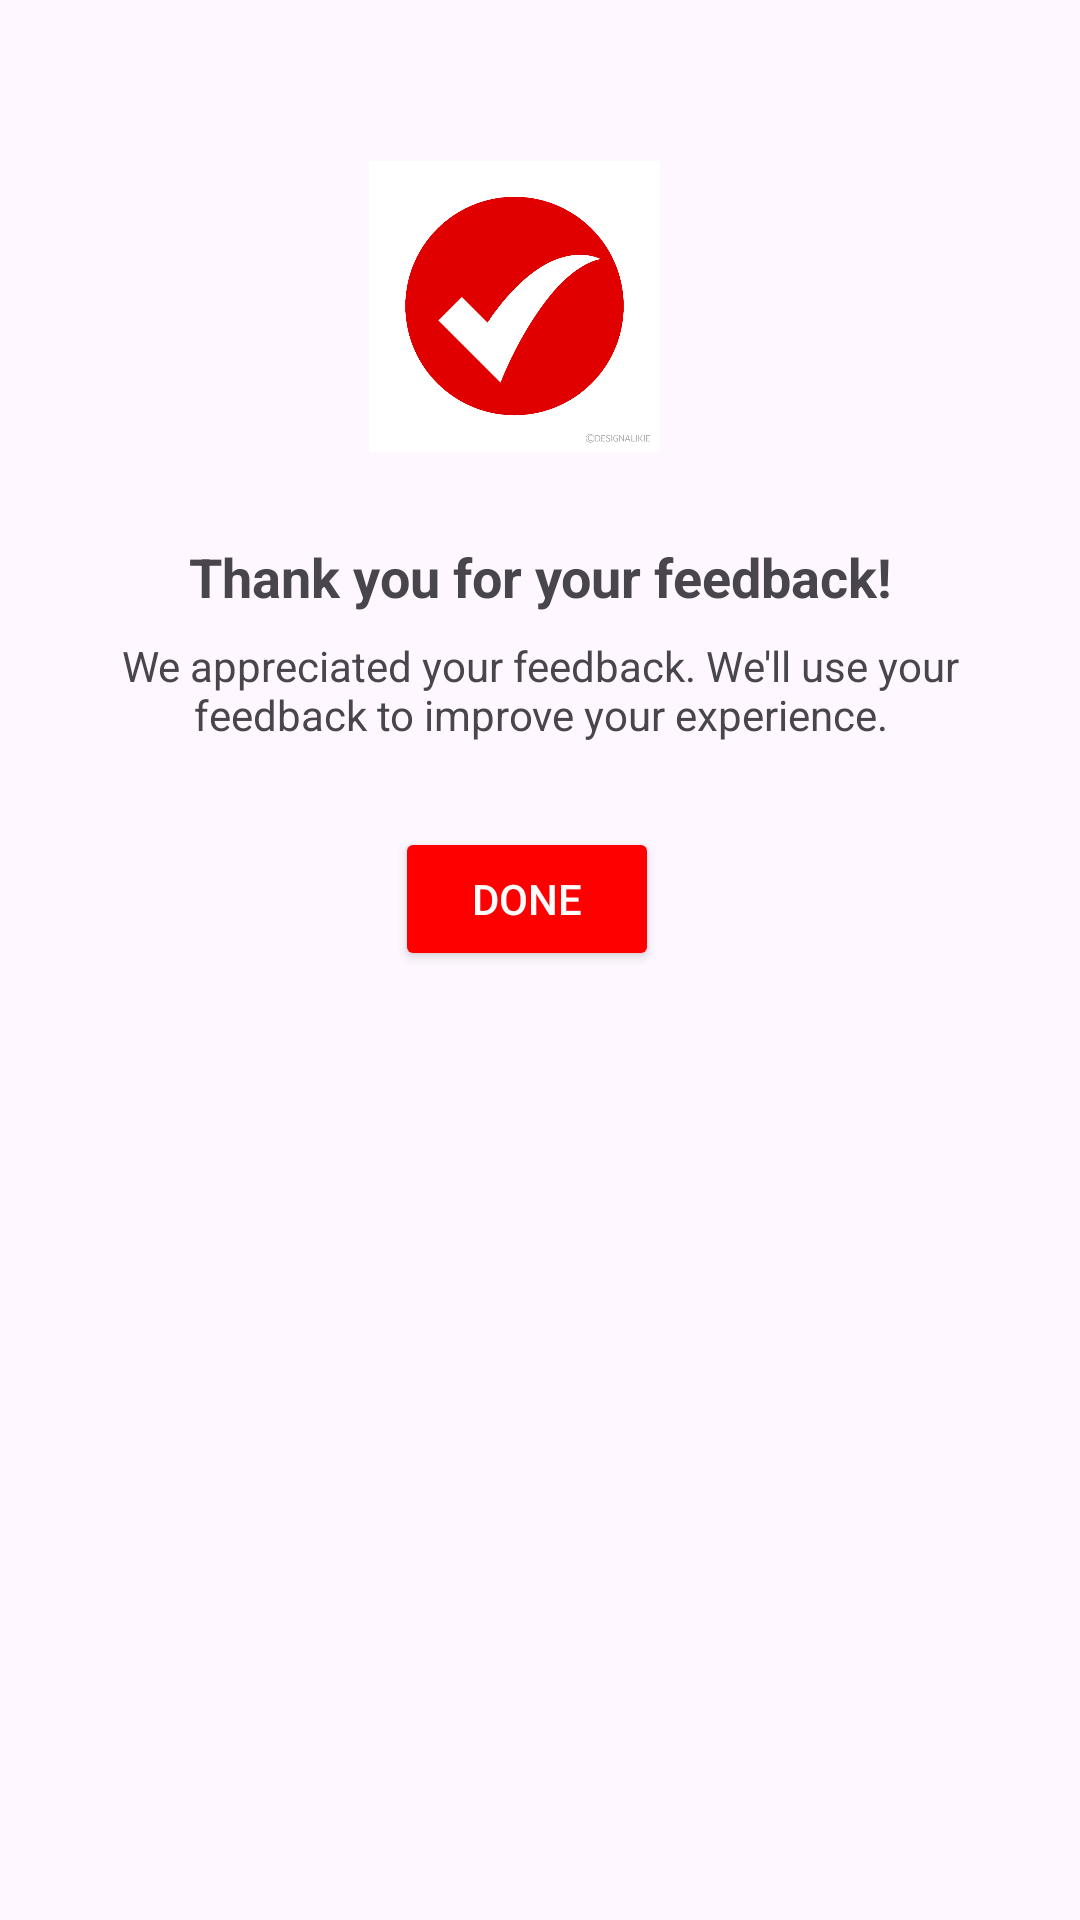

The Android layout XML behind this screen, and the referenced resources:
<!-- AndroidManifest.xml: application theme Theme.Trovemobile -->
<!-- res/layout/dialog_feedback_success.xml -->
<?xml version="1.0" encoding="utf-8"?>
<androidx.constraintlayout.widget.ConstraintLayout xmlns:android="http://schemas.android.com/apk/res/android"
    xmlns:tools="http://schemas.android.com/tools"
    android:layout_width="match_parent"
    android:layout_height="match_parent"
    xmlns:app="http://schemas.android.com/apk/res-auto"
    android:padding="24dp"
    tools:context="com.example.trove_mobile.vendor.SubmitReviewActivity">

    <ImageView
        android:id="@+id/successIcon"
        android:layout_width="97dp"
        android:layout_height="124dp"
        android:layout_marginTop="16dp"
        android:src="@drawable/rating_success_image"
        app:layout_constraintEnd_toEndOf="parent"
        app:layout_constraintHorizontal_bias="0.461"
        app:layout_constraintStart_toStartOf="parent"
        app:layout_constraintTop_toTopOf="parent" />

    <TextView
        android:id="@+id/successTitle"
        android:layout_width="wrap_content"
        android:layout_height="wrap_content"
        android:layout_marginTop="16dp"
        android:text="Thank you for your feedback!"
        android:textSize="18sp"
        android:textStyle="bold"
        app:layout_constraintTop_toBottomOf="@id/successIcon"
        app:layout_constraintStart_toStartOf="parent"
        app:layout_constraintEnd_toEndOf="parent" />

    <TextView
        android:id="@+id/successMessage"
        android:layout_width="wrap_content"
        android:layout_height="wrap_content"
        android:layout_marginTop="8dp"
        android:text="We appreciated your feedback. We'll use your feedback to improve your experience."
        android:textSize="14sp"
        android:gravity="center"
        app:layout_constraintTop_toBottomOf="@id/successTitle"
        app:layout_constraintStart_toStartOf="parent"
        app:layout_constraintEnd_toEndOf="parent" />

    <Button
        android:id="@+id/doneButton"
        android:layout_width="wrap_content"
        android:layout_height="wrap_content"
        android:layout_marginTop="28dp"
        android:backgroundTint="@color/red"
        android:text="Done"
        android:textColor="@android:color/white"
        app:layout_constraintEnd_toEndOf="parent"
        app:layout_constraintHorizontal_bias="0.48"
        app:layout_constraintStart_toStartOf="parent"
        app:layout_constraintTop_toBottomOf="@id/successMessage" />

</androidx.constraintlayout.widget.ConstraintLayout>
<!-- resources referenced by this layout -->
<resources>
  <color name="red">#FF0000</color>
  <!-- drawable rating_success_image: png bitmap (drawable, 13329 bytes) -->
  <style name="Theme.Trovemobile" parent="Base.Theme.Trovemobile" />
  <style name="Base.Theme.Trovemobile" parent="Theme.Material3.DayNight.NoActionBar">
          
           <item name="colorPrimary">@color/apple_green</item>
      </style>
  <color name="apple_green">#8BB334</color>
</resources>
